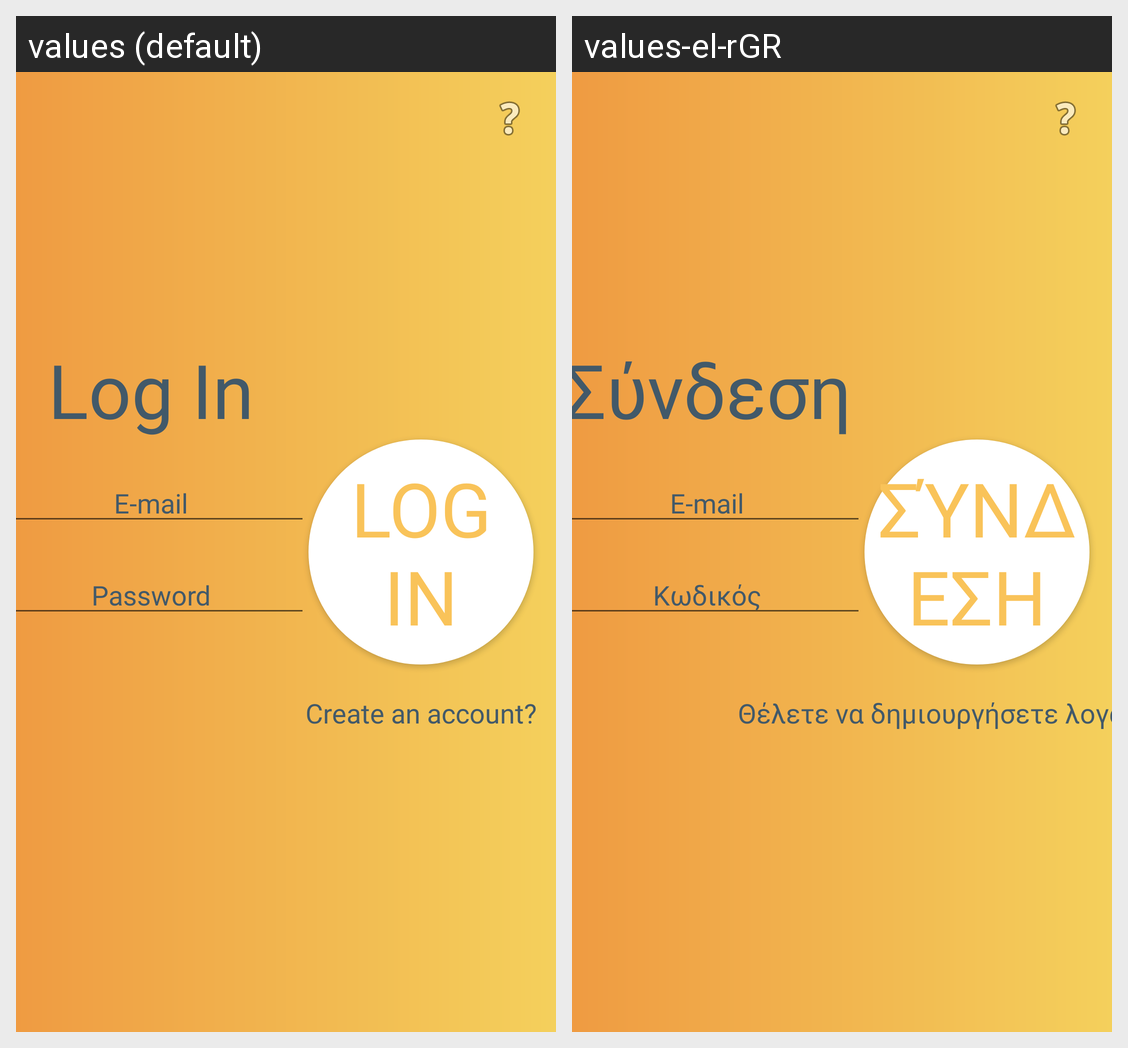

The Android screen above is rendered under two locales of the same app. Produce the string resources it draws, with the default and per-locale values.
Android screen res/layout/activity_login.xml rendered under 2 locales, left to right: values (default), values-el-rGR. Device: Nexus 5 (rendered at 1080×1920; each locale shown at half size, 540×960, under a caption strip naming it); theme Theme.MultiplicationLearning.
Strings drawn on this screen, with the default value and each locale's value (text and hints the layout hard-codes, and strings that could not be matched under every locale, appear in the picture but are not listed):

login
  values: Log In
  values-el-rGR: Σύνδεση

email
  values: E-mail
  values-el-rGR: E-mail

password
  values: Password
  values-el-rGR: Κωδικός

create_account
  values: Create an account?
  values-el-rGR: Θέλετε να δημιουργήσετε λογαριασμό;
